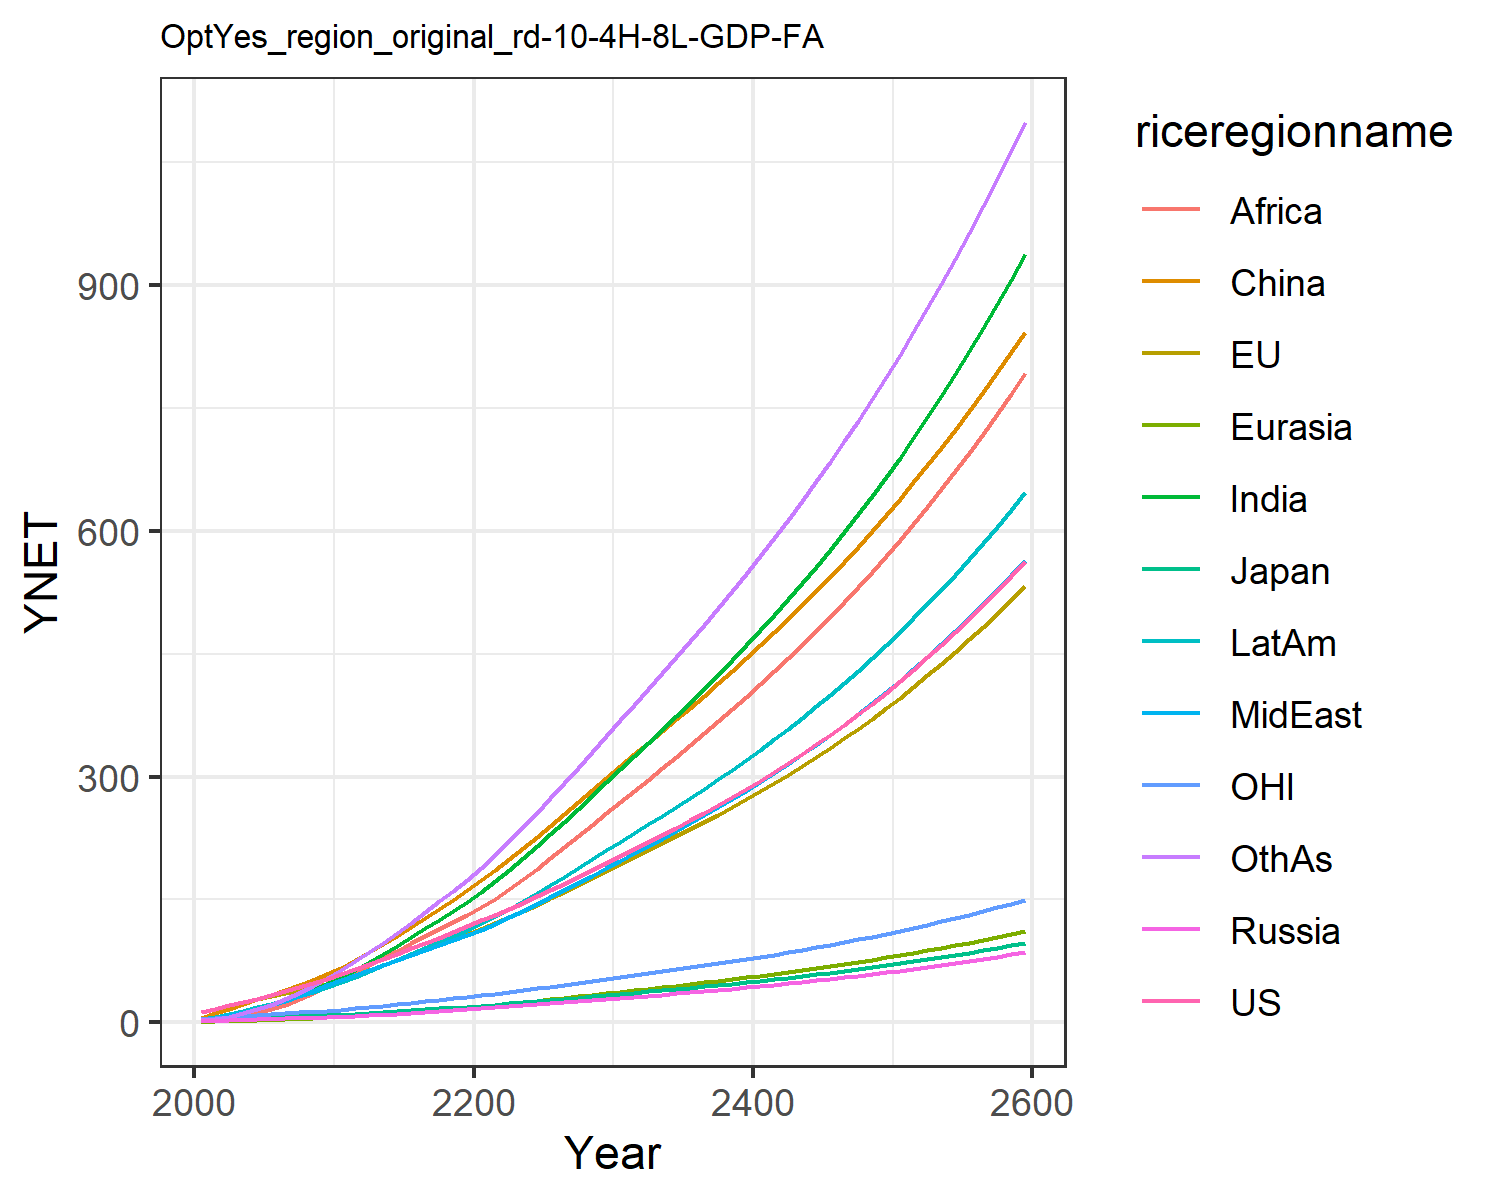

Data behind this chart, as committed beside it:
12.385834028060978, 13.01678979724627, 3.86597665139574, 1.696611896412974, 0.8066100533031557, 5.325146609695386, 2.4291640113722863, 3.468311449403455, 1.2950955120313012, 4.551956364221908, 3.837914853603819, 2.612262077897103
15.95, 16.34, 4.418, 2.244, 1.092, 11.88, 4.573, 5.741, 2.442, 7.104, 5.079, 4.165
20.63, 20.74, 5.204, 2.752, 1.534, 16.78, 7.357, 8.716, 4.329, 10.33, 6.544, 6.901
24.73, 24.42, 5.654, 3.256, 2.073, 22.42, 11.35, 12.51, 7.5, 14.28, 7.775, 11.02
29.09, 28.25, 5.911, 3.751, 2.652, 28.12, 16.05, 16.88, 11.67, 18.54, 8.974, 16.08
33.51, 32.03, 6.355, 4.249, 3.258, 33.77, 21.11, 21.45, 16.46, 22.88, 10.08, 21.77
37.97, 35.73, 6.937, 4.747, 3.903, 39.74, 26.59, 26.34, 21.8, 27.45, 11.11, 28.13
42.74, 39.5, 7.516, 5.233, 4.587, 45.92, 32.76, 31.87, 28.22, 32.39, 12.15, 35.52
47.85, 43.32, 8.079, 5.703, 5.305, 52.28, 39.62, 38.1, 35.84, 37.68, 13.19, 44.01
53.32, 47.16, 8.624, 6.157, 6.051, 58.74, 47.17, 45.07, 44.76, 43.31, 14.23, 53.62
58.95, 51.75, 9.358, 6.785, 6.933, 66.43, 55.36, 51.66, 53.59, 49.31, 15.51, 63.84
64.54, 57.2, 10.32, 7.627, 7.985, 75.9, 64.14, 57.34, 61.68, 55.61, 17.06, 74.56
71.13, 63.36, 11.44, 8.586, 9.15, 85.3, 73.58, 63.69, 70.02, 62.61, 18.82, 85.42
77.57, 69.44, 12.53, 9.553, 10.35, 95.19, 83.4, 69.91, 78.63, 69.63, 20.56, 96.97
83.93, 75.53, 13.62, 10.54, 11.6, 105.5, 93.56, 76.07, 87.43, 76.7, 22.29, 109.1
90.33, 81.68, 14.72, 11.56, 12.89, 116.2, 104, 82.21, 96.33, 83.84, 24.03, 121.6
96.84, 87.93, 15.84, 12.61, 14.22, 127.1, 114.6, 88.32, 105.2, 91.04, 25.8, 134.5
103.5, 94.3, 16.97, 13.68, 15.58, 138.3, 125.4, 94.41, 114.1, 98.29, 27.6, 147.6
110.3, 100.8, 18.13, 14.79, 16.97, 149.7, 136.3, 100.5, 122.9, 105.6, 29.44, 160.8
117.3, 107.4, 19.31, 15.94, 18.4, 161.3, 147.2, 106.5, 131.5, 112.9, 31.31, 174.2
124.3, 114.2, 20.53, 17.09, 19.88, 173.4, 159.1, 113.1, 140.8, 120.8, 33.23, 188.6
131.4, 121.3, 21.79, 18.26, 21.45, 186.1, 172.2, 120.5, 151, 129.5, 35.21, 204.5
138.7, 128.6, 23.08, 19.44, 23.06, 199.2, 186, 128.2, 162.6, 138.6, 37.24, 221.1
146, 136, 24.41, 20.65, 24.72, 212.5, 200.2, 136.1, 174.7, 148, 39.31, 238.2
153.6, 143.6, 25.77, 21.89, 26.42, 226.1, 214.7, 144.3, 187.3, 157.6, 41.44, 255.7
161.4, 151.5, 27.17, 23.15, 28.15, 240, 229.7, 152.6, 200.3, 167.5, 43.61, 273.7
169.4, 159.6, 28.61, 24.45, 29.93, 254.2, 245, 161.2, 213.5, 177.7, 45.86, 292.1
177.6, 167.9, 30.1, 25.77, 31.75, 268.7, 260.7, 170, 227.1, 188.1, 48.17, 310.8
186, 176.4, 31.62, 27.13, 33.62, 283.5, 276.7, 179, 240.9, 198.8, 50.54, 330
194.7, 185.1, 33.19, 28.53, 35.53, 298.6, 293.1, 188.1, 255.1, 209.8, 52.96, 349.6
203.3, 193.6, 34.73, 29.91, 37.41, 313.3, 309.3, 197.2, 269, 220.6, 55.34, 368.9
211.6, 201.8, 36.21, 31.25, 39.25, 327.3, 325.1, 206.1, 282.6, 231, 57.62, 387.9
220.1, 210, 37.69, 32.6, 41.1, 341.3, 341.1, 215.1, 296.3, 241.5, 59.91, 406.9
228.6, 218.4, 39.2, 33.97, 42.97, 355.5, 357.2, 224.2, 310.1, 252.2, 62.23, 426
237.4, 226.9, 40.74, 35.36, 44.87, 369.7, 373.6, 233.5, 324, 263, 64.6, 445.5
246.4, 235.5, 42.32, 36.79, 46.8, 384.1, 390.2, 243, 338.2, 274, 67.02, 465.1
255.6, 244.4, 43.93, 38.24, 48.77, 398.8, 407.1, 252.6, 352.5, 285.3, 69.49, 485.2
265.1, 253.5, 45.59, 39.73, 50.79, 413.7, 424.3, 262.5, 367.1, 296.8, 72.02, 505.5
274.8, 262.8, 47.28, 41.26, 52.84, 428.8, 441.9, 272.6, 382, 308.5, 74.62, 526.2
284.8, 272.3, 49.03, 42.82, 54.94, 444.3, 459.9, 282.9, 397.1, 320.6, 77.28, 547.4
295.1, 282.1, 50.82, 44.43, 57.1, 460, 478.2, 293.5, 412.6, 332.9, 80.01, 568.9
305.7, 292.1, 52.66, 46.07, 59.3, 476.1, 497, 304.4, 428.4, 345.5, 82.81, 591
316.5, 302.5, 54.56, 47.77, 61.56, 492.5, 516.2, 315.6, 444.5, 358.5, 85.69, 613.5
327.7, 313.1, 56.5, 49.51, 63.88, 509.3, 535.9, 327, 461, 371.8, 88.65, 636.5
339.3, 324, 58.51, 51.3, 66.26, 526.5, 556.1, 338.8, 477.9, 385.5, 91.69, 660
351.2, 335.2, 60.58, 53.14, 68.71, 544, 576.8, 350.9, 495.1, 399.6, 94.82, 684.2
363.4, 346.7, 62.7, 55.04, 71.22, 562, 598.1, 363.3, 512.9, 414, 98.04, 708.9
376, 358.6, 64.9, 56.99, 73.8, 580.4, 619.9, 376.2, 531, 428.9, 101.3, 734.2
389, 370.8, 67.16, 59, 76.46, 599.3, 642.4, 389.3, 549.6, 444.2, 104.8, 760.2
402.5, 383.4, 69.49, 61.07, 79.19, 618.6, 665.5, 402.9, 568.7, 459.9, 108.3, 786.9
416.3, 396.3, 71.89, 63.21, 82.01, 638.5, 689.2, 416.9, 588.4, 476.2, 111.9, 814.3
430.6, 409.6, 74.36, 65.41, 84.9, 658.8, 713.6, 431.3, 608.5, 492.9, 115.6, 842.5
445.3, 423.4, 76.92, 67.67, 87.89, 679.7, 738.7, 446.1, 629.2, 510.1, 119.4, 871.4
460.5, 437.5, 79.55, 70.01, 90.96, 701.2, 764.6, 461.4, 650.5, 527.9, 123.4, 901.2
476.2, 452.1, 82.27, 72.43, 94.14, 723.2, 791.3, 477.2, 672.4, 546.2, 127.4, 931.7
492.4, 467.2, 85.08, 74.92, 97.4, 745.8, 818.7, 493.4, 694.9, 565, 131.6, 963.2
509.1, 482.7, 87.98, 77.49, 100.8, 769.1, 847, 510.2, 718.1, 584.5, 135.9, 995.6
526.3, 498.7, 90.97, 80.14, 104.3, 793, 876.2, 527.5, 742, 604.6, 140.4, 1029
544.1, 515.2, 94.05, 82.88, 107.8, 817.5, 906.2, 545.3, 766.5, 625.3, 145, 1063
562.5, 532.2, 97.24, 85.7, 111.5, 842.7, 937.2, 563.7, 791.8, 646.7, 149.7, 1098
